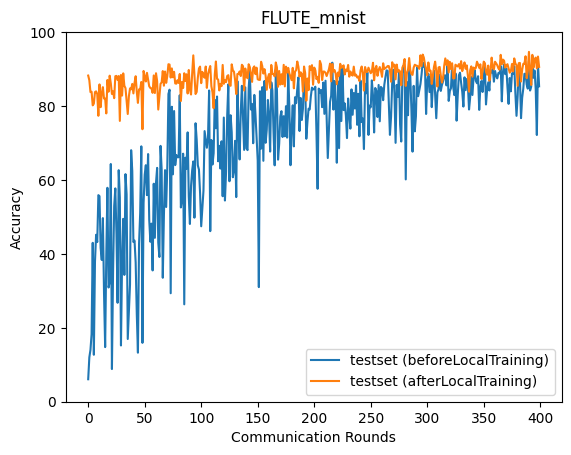

Data behind this chart, as committed beside it:
epoch, accuracy_test_before, accuracy_test_after
0, 6.08, 88.25
1, 12, 86.98
2, 14.01, 83.76
3, 18.29, 83.87
4, 42.99, 80.19
5, 12.7, 80.65
6, 37.93, 83.79
7, 45.17, 83.98
8, 43.2, 83.27
9, 55.89, 77.36
10, 55.62, 85.85
11, 41.64, 79.69
12, 38.36, 83.51
13, 49.68, 85.11
14, 29.45, 82.03
15, 14.78, 82.05
16, 39.27, 78.01
17, 57.88, 87.05
18, 30.9, 83.87
19, 32.34, 88.21
20, 64.32, 86.15
21, 8.844, 83.25
22, 34.88, 83.97
23, 52.98, 82.13
24, 57.72, 88.07
25, 45.62, 88.16
26, 26.76, 87.04
27, 62.65, 88.11
28, 55.22, 75.98
29, 15.22, 88.41
30, 38.54, 82.83
31, 49.49, 88.84
32, 34.31, 85.5
33, 61.58, 84.84
34, 56.1, 81.37
35, 16.97, 77.85
36, 24.67, 82.63
37, 31.73, 84.77
38, 68.05, 84.52
39, 62.44, 85.98
40, 43.21, 83.42
41, 43.6, 86.29
42, 37.7, 88.06
43, 23.68, 83.85
44, 13.27, 80.85
45, 42.8, 84.51
46, 51.03, 84.54
47, 69.1, 86.52
48, 15.92, 73.72
49, 53.74, 89.49
50, 61.39, 87.96
51, 64, 86.63
52, 55.9, 88.97
53, 67.01, 87.1
54, 49.24, 85.34
55, 43.28, 84.89
56, 48.19, 84.77
57, 35.52, 83.57
58, 58.98, 88.28
59, 44.35, 83.52
... 340 more rows
